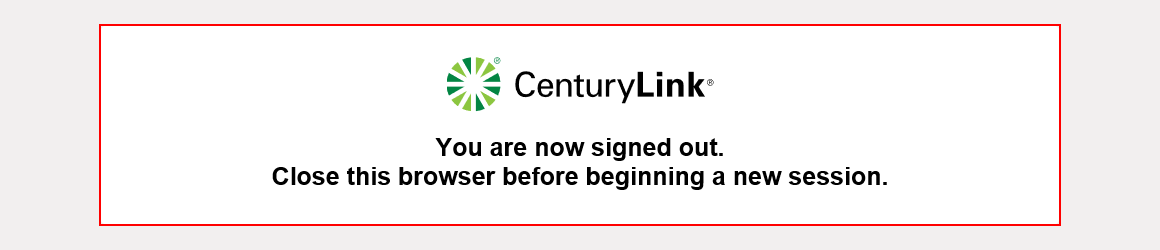
Workflow: CPlusValidation

Step 1 [try]: find the element in window 'Logout page | CenturyLink'

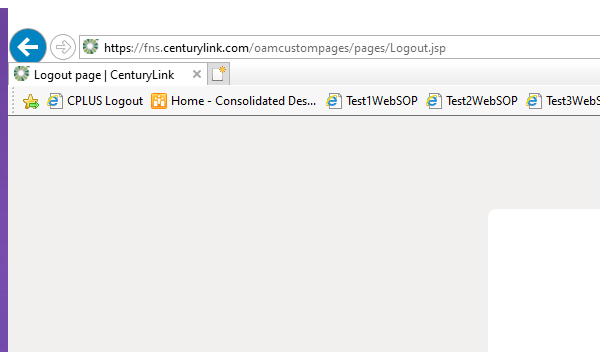
Step 2 [then]: Close Window 'iexplore.exe Logout' on the element in window 'Logout page | CenturyLink - Internet Explorer' (iexplore.exe)

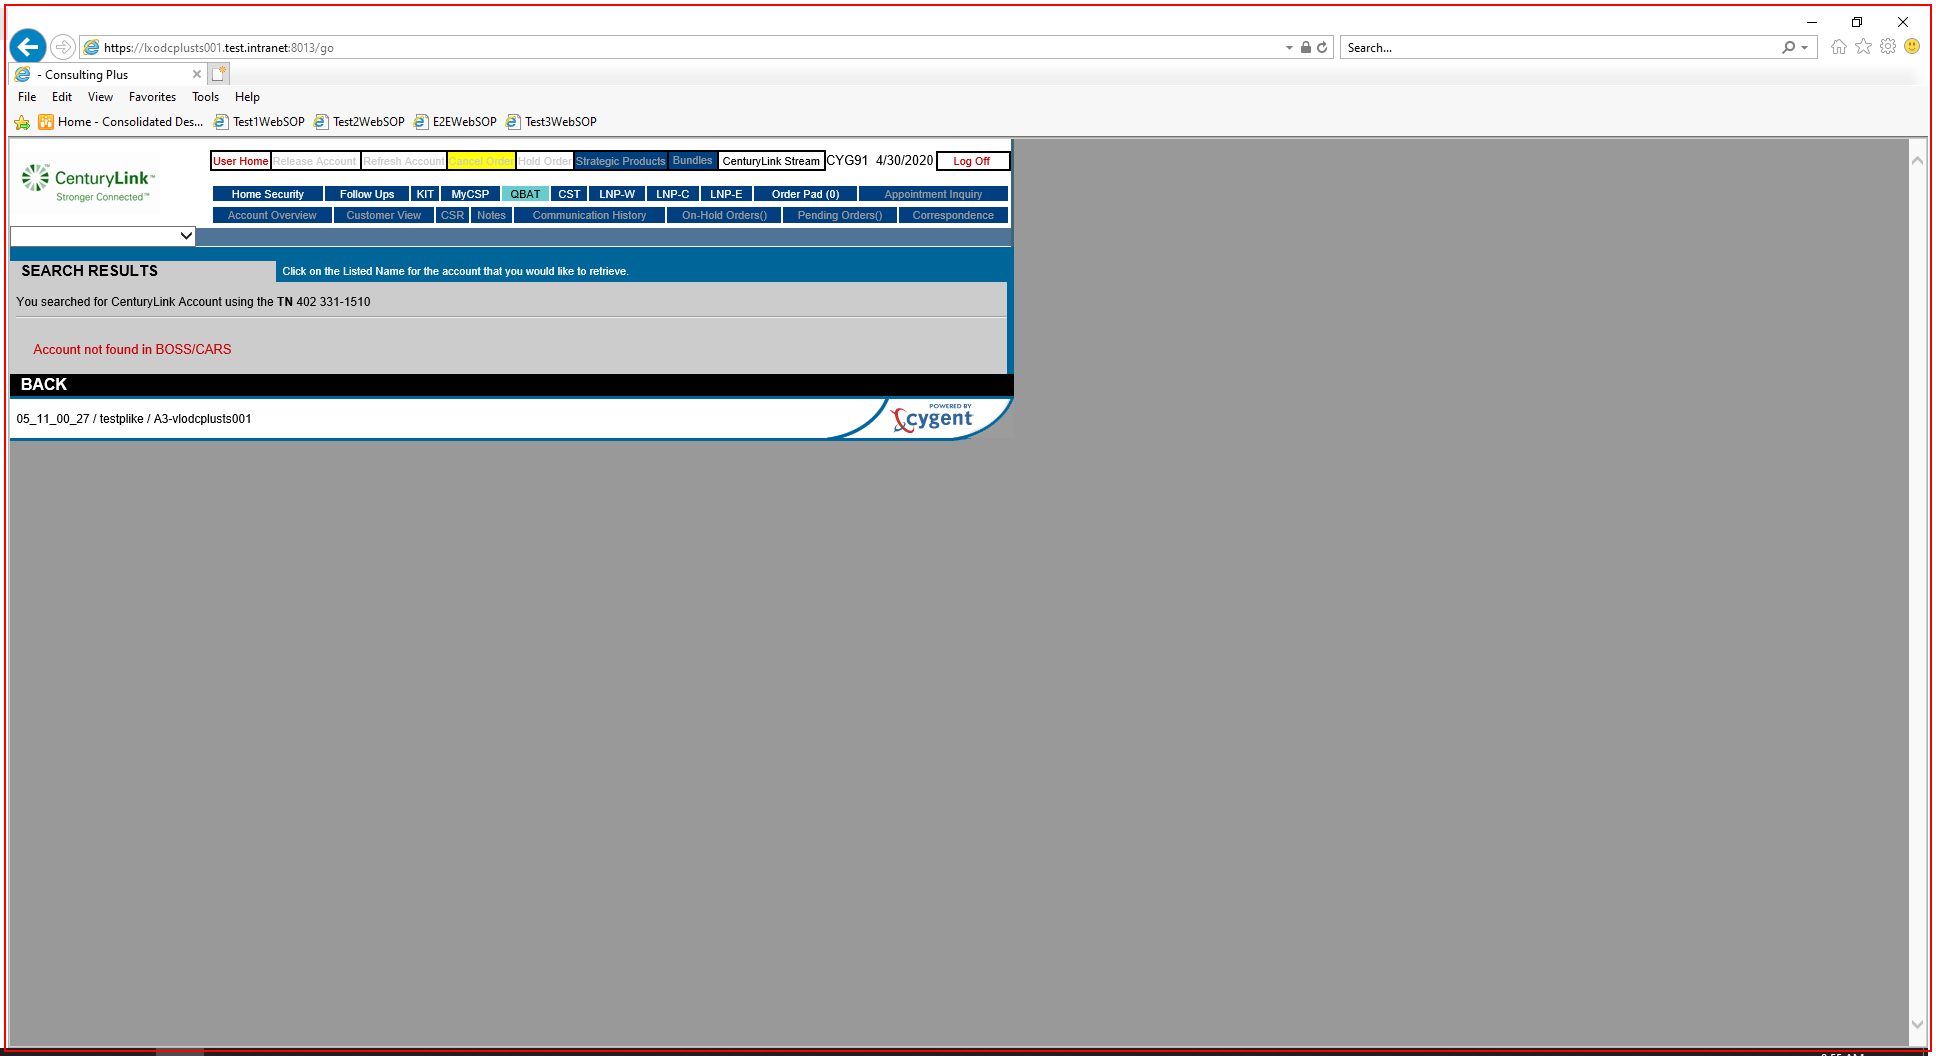
Step 3 [then]: Close Application 'iexplore.exe  -' (iexplore.exe)

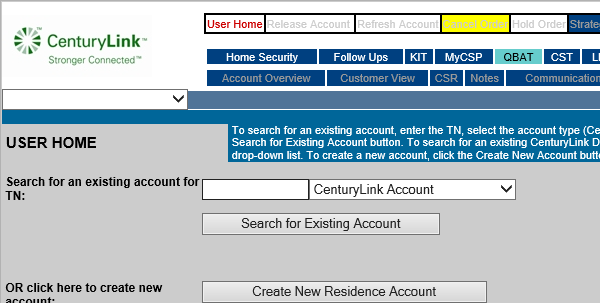
Step 4: Attach Browser 'iexplore.exe'

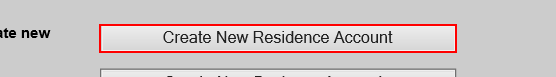
Step 5: find the text box 'SubmitBtn_res'

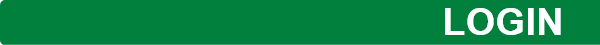
Step 6 [else]: On Element Appear 'CTL Login' on the text box in window 'CTL LOGIN'

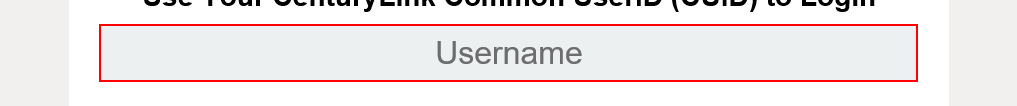
Step 7: Set Text 'USERNAME' on the text box 'username' in window 'CTL LOGIN'

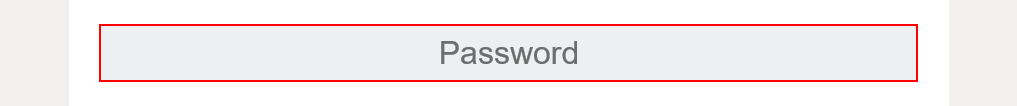
Step 8: Set Text 'INPUT  password' on the text box 'password' in window 'CTL LOGIN'

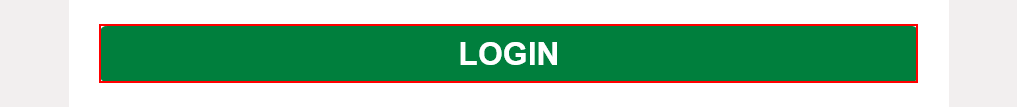
Step 9: click on the text box in window 'CTL LOGIN'

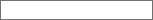
Step 10: On Element Appear 'Test3 Login' on the table cell

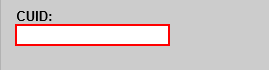
Step 11: Set Text 'CUID' on the text box 'User.username'

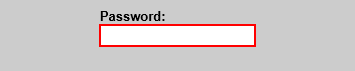
Step 12: Set Text 'INPUT' on the text box 'User.password'

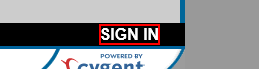
Step 13: click on the link 'SIGN IN'

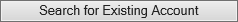
Step 14 [then]: On Element Appear 'Search Btn' on the text box 'Search1'

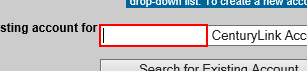
Step 15: Set Text 'TN' on the text box 'working_phone_number'

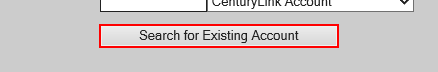
Step 16: click on the text box 'Search1'

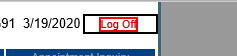
Step 17: Find Element 'logoff btn' on the link 'Log Off'

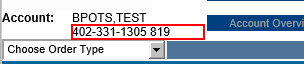
Step 18: get-text from the table cell

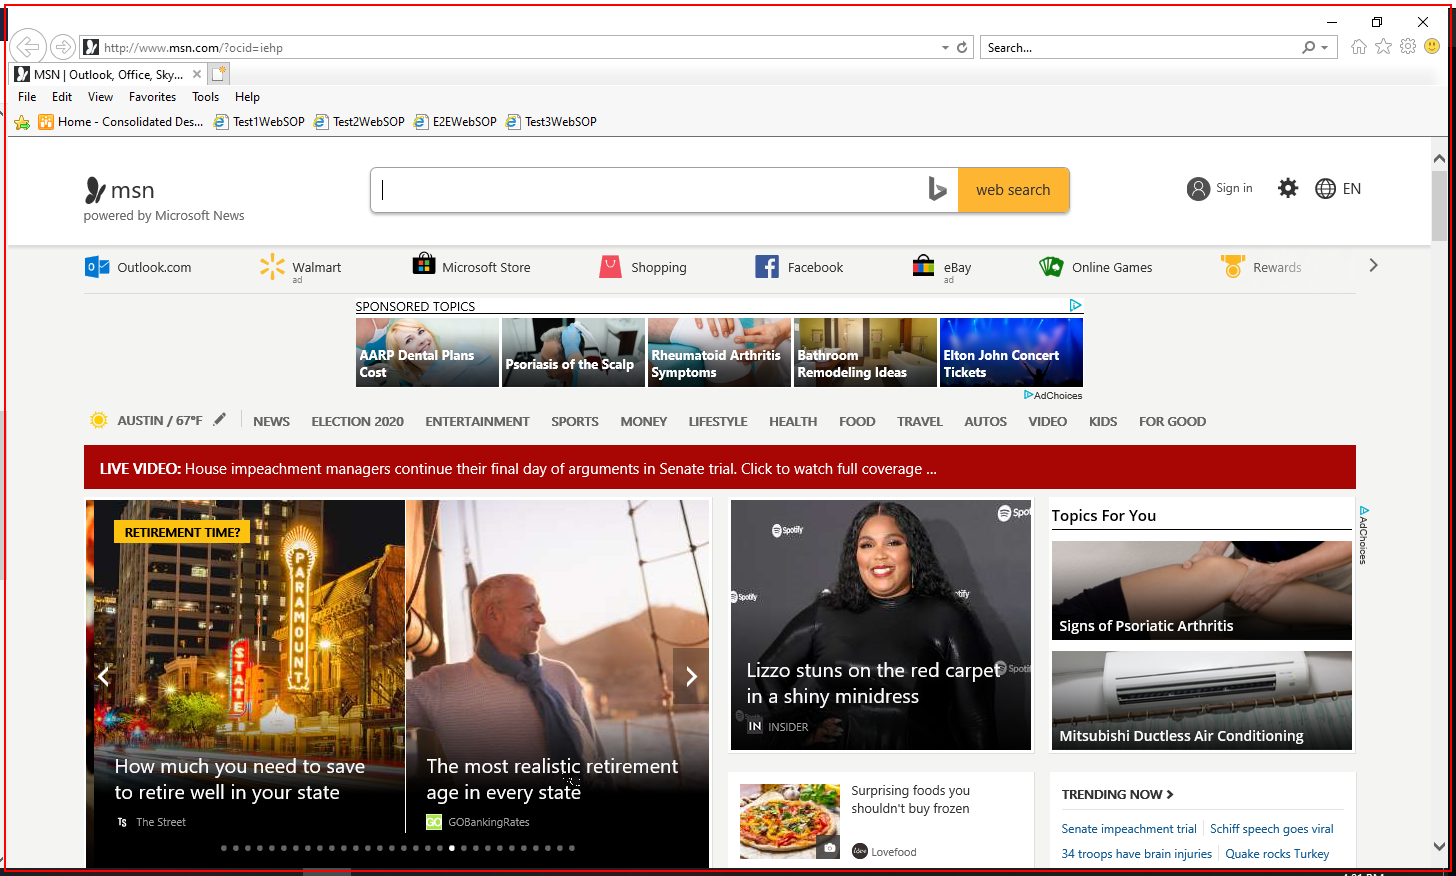
Step 19: screenshot-of of the element (iexplore.exe) (repeated 4 times)